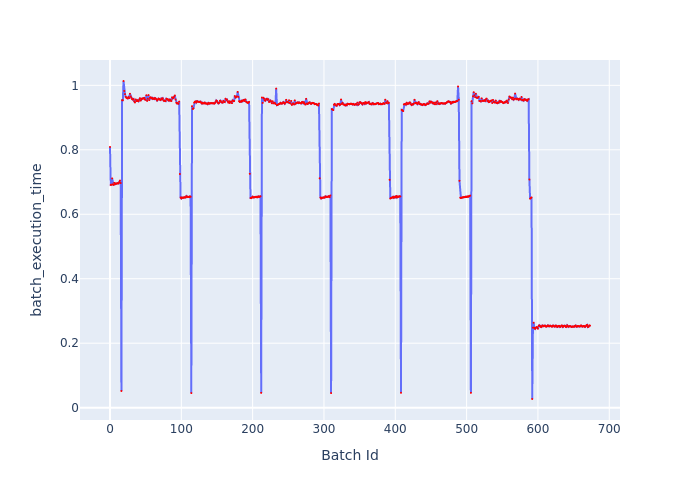

Source data for this figure (header and first rows):
Batch Id, batch_execution_time
0, 0.8088
1, 0.6912
2, 0.6918
3, 0.7113
4, 0.6929
5, 0.6909
6, 0.6973
7, 0.6932
8, 0.6956
9, 0.6947
10, 0.6958
11, 0.6965
12, 0.6955
13, 0.7
14, 0.7047
15, 0.697
16, 0.05175
17, 0.9536
18, 0.9538
19, 1.013
20, 0.9826
21, 0.9726
22, 0.9644
23, 0.9616
24, 0.9598
25, 0.9596
26, 0.9637
27, 0.9604
28, 0.9738
29, 0.9658
30, 0.9615
31, 0.9573
32, 0.9557
33, 0.9575
34, 0.9506
35, 0.9467
36, 0.956
37, 0.951
38, 0.9543
39, 0.9514
40, 0.9506
41, 0.9557
42, 0.9602
43, 0.9526
44, 0.9567
45, 0.9588
46, 0.9589
47, 0.9595
48, 0.9611
49, 0.9563
50, 0.9553
51, 0.9693
52, 0.9517
53, 0.9586
54, 0.9698
55, 0.9541
56, 0.961
57, 0.963
58, 0.9597
59, 0.9614
... 614 more rows
